Photos from the image-classification dataset "Piece Occupation" in the GitHub repository OliverButlerSU/Realtime-Chess-Digitizer. Its 2 classes are: occupied square, unoccupied square.

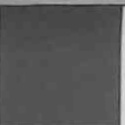
Label: unoccupied square

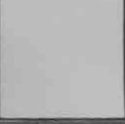
Label: unoccupied square

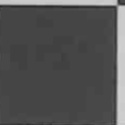
Label: unoccupied square

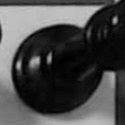
Label: occupied square

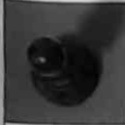
Label: occupied square

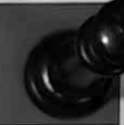
Label: occupied square
